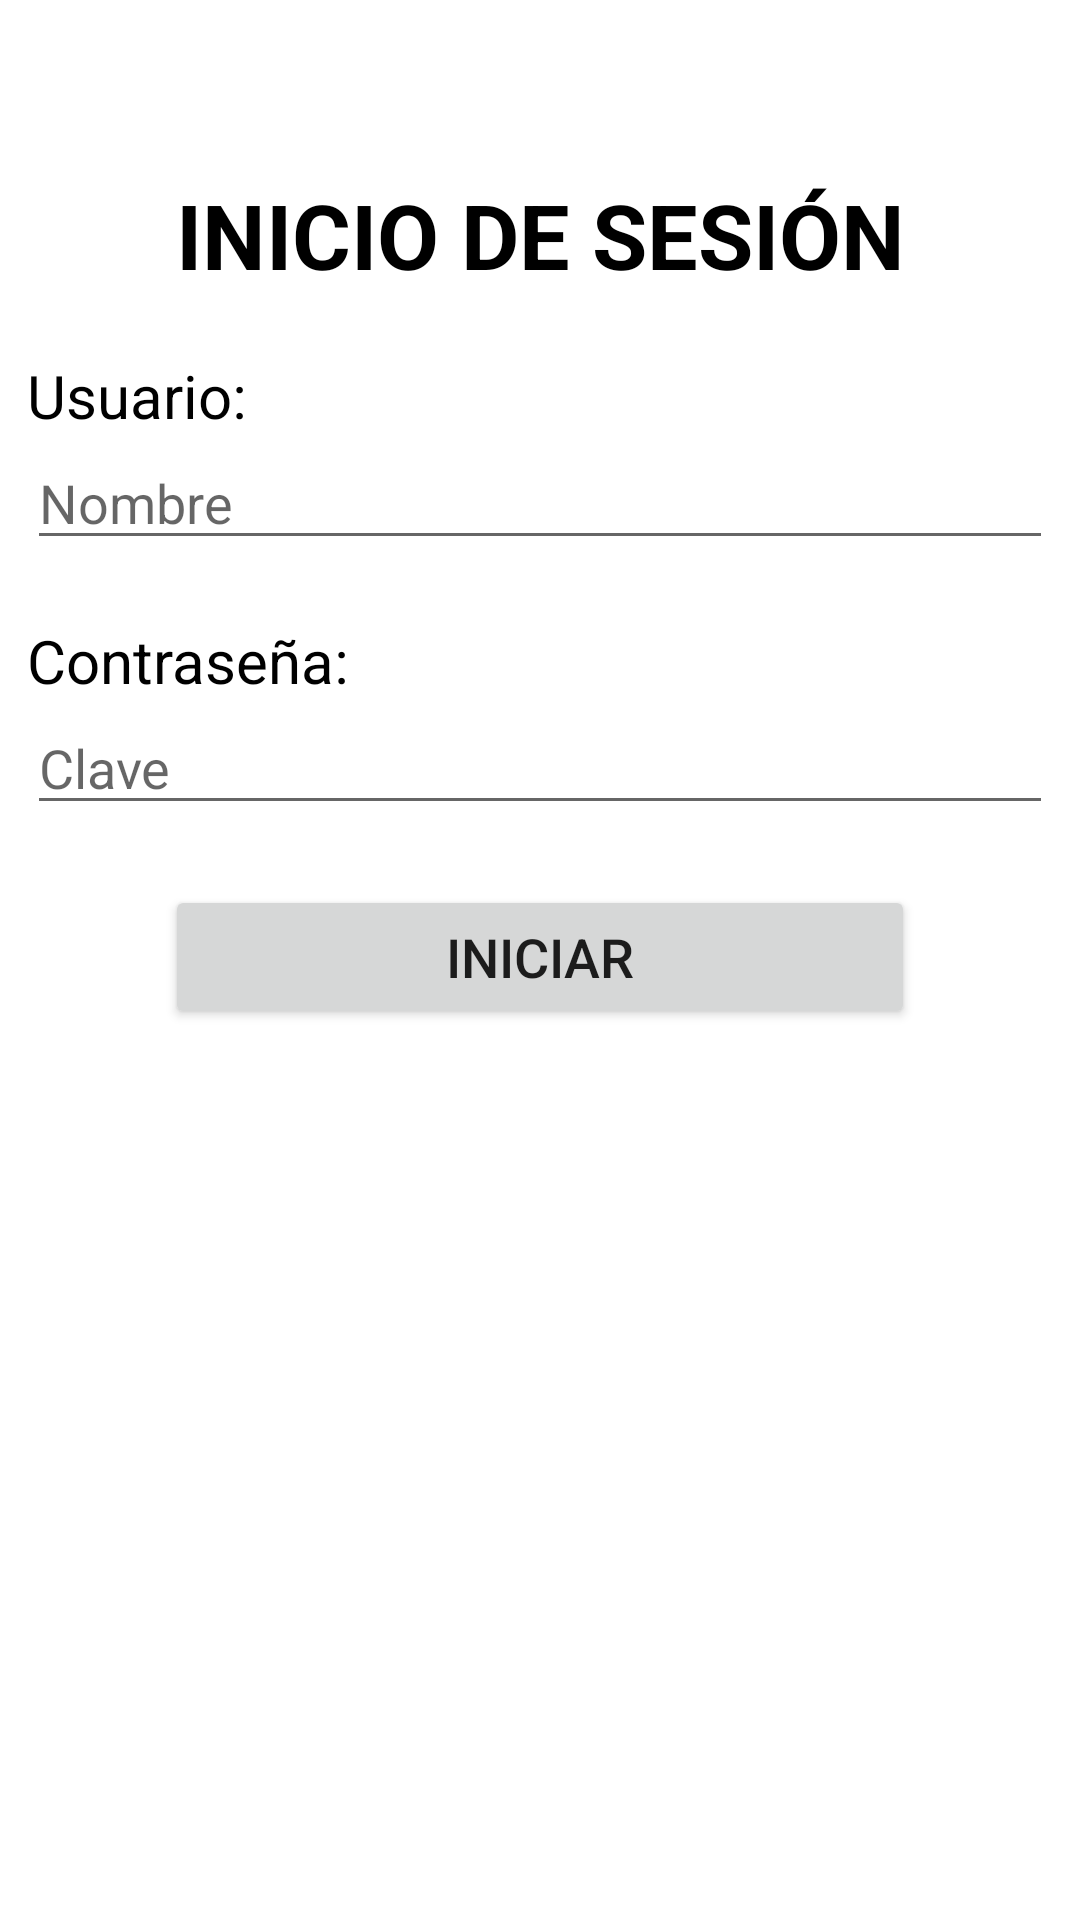

Here is an Android app screen rendered from its layout file. Give the layout XML and the strings, colors and styles it references.
<!-- AndroidManifest.xml: application theme Theme.PruebaCon -->
<!-- res/layout/activity_main.xml -->
<?xml version="1.0" encoding="utf-8"?>
<androidx.constraintlayout.widget.ConstraintLayout xmlns:android="http://schemas.android.com/apk/res/android"
    xmlns:app="http://schemas.android.com/apk/res-auto"
    xmlns:tools="http://schemas.android.com/tools"
    android:layout_width="match_parent"
    android:layout_height="match_parent"
    tools:context=".MainActivity">

    <LinearLayout
        android:layout_width="342dp"
        android:layout_height="604dp"
        android:gravity="center_horizontal"
        android:orientation="vertical"
        app:layout_constraintBottom_toBottomOf="parent"
        app:layout_constraintEnd_toEndOf="parent"
        app:layout_constraintStart_toStartOf="parent"
        app:layout_constraintTop_toTopOf="parent">

        <TextView
            android:id="@+id/textView"
            android:layout_marginTop="40dp"
            android:layout_width="match_parent"
            android:layout_height="wrap_content"
            android:text="INICIO DE SESIÓN"
            android:textColor="@color/black"
            android:textAlignment="center"
            android:textSize="30dp"
            android:textStyle="bold" />

        <TextView
            android:id="@+id/textView2"
            android:layout_width="match_parent"
            android:layout_height="wrap_content"
            android:layout_marginTop="20dp"
            android:text="Usuario:"
            android:textColor="@color/black"
            android:textSize="20dp" />

        <EditText
            android:id="@+id/txtUsuario"
            android:layout_width="match_parent"
            android:layout_height="wrap_content"
            android:ems="10"
            android:hint="Nombre"

            android:inputType="textPersonName" />

        <TextView
            android:id="@+id/txtBienvenida"
            android:layout_width="match_parent"
            android:layout_height="wrap_content"
            android:layout_marginTop="20dp"
            android:text="Contraseña:"
            android:textColor="@color/black"
            android:textSize="20dp" />

        <EditText
            android:id="@+id/txtPassword"
            android:layout_width="match_parent"
            android:layout_height="wrap_content"
            android:ems="10"
            android:hint="Clave"
            android:inputType="textPassword" />

        <Button
            android:id="@+id/button"
            android:layout_width="250dp"
            android:layout_height="wrap_content"
            android:layout_marginTop="20dp"
            android:onClick="Consulta"
            android:textSize="18dp"

            android:text="Iniciar" />


    </LinearLayout>

</androidx.constraintlayout.widget.ConstraintLayout>
<!-- resources referenced by this layout -->
<resources>
  <style name="Theme.PruebaCon" parent="Theme.MaterialComponents.DayNight.DarkActionBar">
          
          <item name="colorPrimary">@color/purple_500</item>
          <item name="colorPrimaryVariant">@color/purple_700</item>
          <item name="colorOnPrimary">@color/white</item>
          
          <item name="colorSecondary">@color/teal_200</item>
          <item name="colorSecondaryVariant">@color/teal_700</item>
          <item name="colorOnSecondary">@color/black</item>
          
          <item name="android:statusBarColor">?attr/colorPrimaryVariant</item>
          
      </style>
  <!-- not gathered from this repository: default colours our renderer supplied (Android Studio template values) -->
  <color name="purple_500">#FF6200EE</color>
  <color name="purple_700">#FF3700B3</color>
  <color name="teal_200">#FF03DAC5</color>
  <color name="teal_700">#FF018786</color>
  <color name="black">#FF000000</color>
  <color name="white">#FFFFFFFF</color>
</resources>
